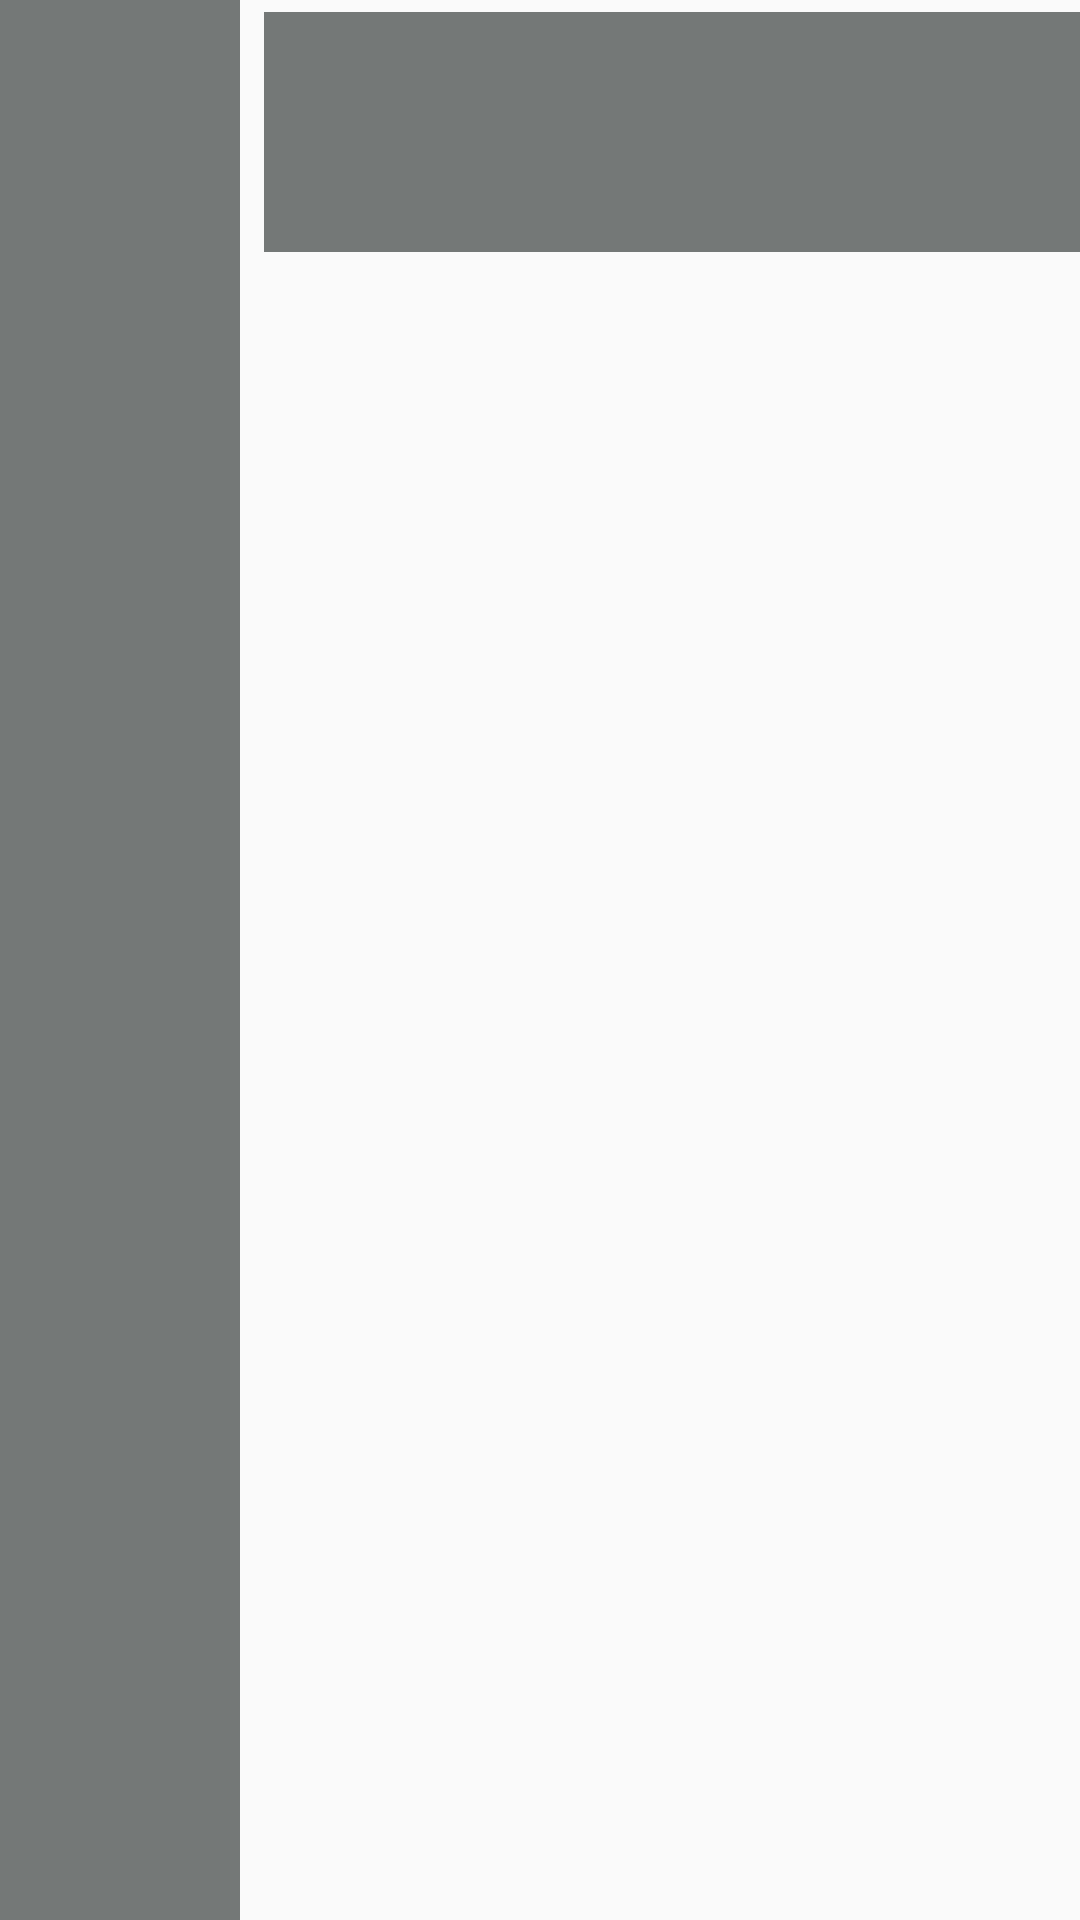

Write the Android layout XML for this screen, with the resource values it uses.
<!-- AndroidManifest.xml: application theme Theme.Movies -->
<!-- res/layout/shimmer_placeholder_layout.xml -->
<?xml version="1.0" encoding="utf-8"?>
<androidx.constraintlayout.widget.ConstraintLayout xmlns:android="http://schemas.android.com/apk/res/android"
    xmlns:app="http://schemas.android.com/apk/res-auto"
    xmlns:tools="http://schemas.android.com/tools"
    android:id="@+id/container"
    android:layout_width="match_parent"
    android:layout_height="80dp"
    android:layout_margin="15sp">

    <ImageView
        android:id="@+id/imageViewAvatar"
        android:layout_width="80dp"
        android:layout_height="0dp"
        android:background="@color/shimmer_color"
        android:contentDescription="@string/movie_image_error"
        android:padding="4dp"
        android:src="@drawable/ic_default_image"
        app:layout_constraintBottom_toBottomOf="parent"
        app:layout_constraintStart_toStartOf="parent"
        app:layout_constraintTop_toTopOf="parent" />

    <androidx.appcompat.widget.AppCompatTextView
        android:id="@+id/textViewUserName"
        style="@style/TextAppearance.AppCompat.Large"
        android:layout_width="0dp"
        android:layout_height="40sp"
        android:layout_marginStart="8dp"
        android:layout_marginTop="4dp"
        android:background="@color/shimmer_color"
        app:layout_constraintEnd_toEndOf="parent"
        app:layout_constraintStart_toEndOf="@+id/imageViewAvatar"
        app:layout_constraintTop_toTopOf="parent"
        tools:text="item name" />

    <androidx.appcompat.widget.AppCompatTextView
        android:id="@+id/textViewUserEmail"
        android:layout_width="0dp"
        android:layout_height="40sp"
        android:background="@color/shimmer_color"
        app:layout_constraintEnd_toEndOf="parent"
        app:layout_constraintStart_toStartOf="@+id/textViewUserName"
        app:layout_constraintTop_toBottomOf="@+id/textViewUserName"
        tools:text="item price" />
</androidx.constraintlayout.widget.ConstraintLayout>
<!-- resources referenced by this layout -->
<resources>
  <color name="shimmer_color">#747877</color>
  <string name="movie_image_error">movie image unavailable</string>
  <style name="Theme.Movies" parent="Theme.MaterialComponents.DayNight.NoActionBar.Bridge">
          
          <item name="colorPrimary">@color/main_color</item>
          <item name="colorPrimaryVariant">@color/purple_700</item>
          <item name="colorOnPrimary">@color/white</item>
          
          <item name="colorSecondary">@color/teal_200</item>
          <item name="colorSecondaryVariant">@color/teal_700</item>
          <item name="colorOnSecondary">@color/black</item>
          
          <item name="android:statusBarColor">@android:color/transparent</item>
          
      </style>
  <color name="main_color">#E21221</color>
  <color name="purple_700">#FF3700B3</color>
  <color name="white">#FFFFFFFF</color>
  <color name="teal_200">#FF03DAC5</color>
  <color name="teal_700">#FF018786</color>
  <color name="black">#FF000000</color>
</resources>
